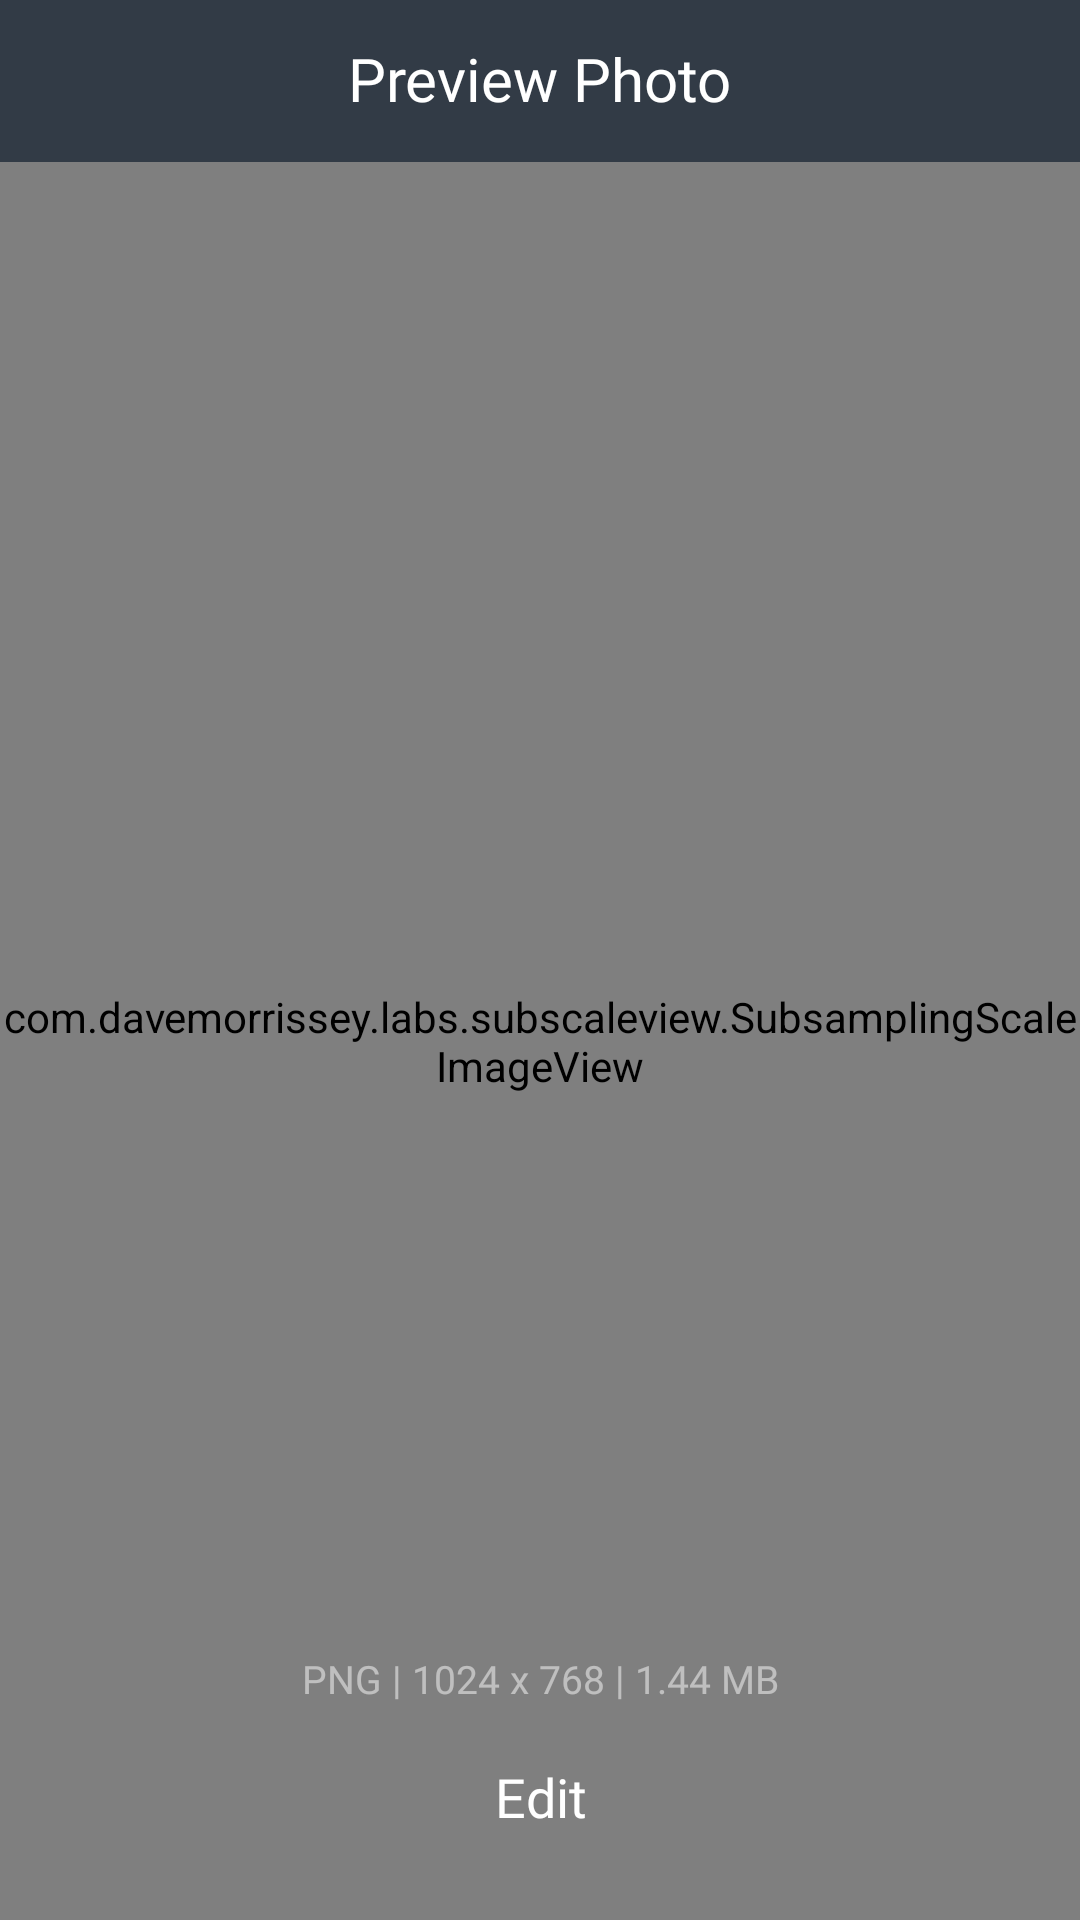

Write the Android layout XML for this screen, with the resource values it uses.
<!-- AndroidManifest.xml: activity theme Theme.ZhouPics.GalleryActivity -->
<!-- res/layout/activity_preview.xml -->
<?xml version="1.0" encoding="utf-8"?>
<androidx.constraintlayout.widget.ConstraintLayout xmlns:android="http://schemas.android.com/apk/res/android"
    xmlns:app="http://schemas.android.com/apk/res-auto"
    android:layout_width="match_parent"
    android:layout_height="match_parent"
    android:background="@color/dark_bg">

    <View
        android:id="@+id/v_bg_top_bar"
        android:layout_width="match_parent"
        android:layout_height="54dp"
        app:layout_constraintTop_toTopOf="parent"
        android:background="@color/theme_opposite_20p" />

    <androidx.appcompat.widget.AppCompatImageView
        android:id="@+id/iv_back"
        android:layout_width="36dp"
        android:layout_height="36dp"
        app:layout_constraintTop_toTopOf="@id/v_bg_top_bar"
        app:layout_constraintBottom_toBottomOf="@id/v_bg_top_bar"
        app:layout_constraintStart_toStartOf="parent"
        app:srcCompat="@drawable/ic_back"
        android:padding="8dp"
        android:foreground="@drawable/ripple_rounded_r1000"
        android:layout_marginStart="8dp" />

    <androidx.appcompat.widget.AppCompatTextView
        android:layout_width="wrap_content"
        android:layout_height="wrap_content"
        app:layout_constraintStart_toStartOf="parent"
        app:layout_constraintEnd_toEndOf="parent"
        app:layout_constraintTop_toTopOf="@id/iv_back"
        app:layout_constraintBottom_toBottomOf="@id/iv_back"
        style="@style/FontBold"
        android:text="@string/preview_photo"
        android:textColor="@color/white"
        android:textSize="20sp" />

    <com.davemorrissey.labs.subscaleview.SubsamplingScaleImageView
        android:id="@+id/iv_preview"
        android:layout_width="match_parent"
        android:layout_height="0dp"
        app:layout_constraintTop_toBottomOf="@id/v_bg_top_bar"
        app:layout_constraintBottom_toBottomOf="parent" />

    <androidx.appcompat.widget.AppCompatTextView
        android:id="@+id/tv_edit"
        android:layout_width="match_parent"
        android:layout_height="48dp"
        android:gravity="center"
        app:layout_constraintBottom_toBottomOf="parent"
        android:layout_marginHorizontal="32dp"
        android:layout_marginBottom="16dp"
        style="@style/FontBold"
        android:text="@string/edit"
        android:textColor="@color/white"
        android:textSize="18sp"
        android:background="@drawable/shape_bg_r1000"
        android:backgroundTint="@color/theme"
        android:foreground="@drawable/ripple_rounded_r1000" />

    <androidx.appcompat.widget.AppCompatTextView
        android:id="@+id/tv_info"
        android:layout_width="wrap_content"
        android:layout_height="wrap_content"
        app:layout_constraintBottom_toTopOf="@id/tv_edit"
        app:layout_constraintStart_toStartOf="parent"
        app:layout_constraintEnd_toEndOf="parent"
        style="@style/FontRegular"
        android:text="PNG | 1024 x 768 | 1.44 MB"
        android:textSize="13sp"
        android:textColor="@color/white_50p"
        android:layout_marginBottom="8dp" />

</androidx.constraintlayout.widget.ConstraintLayout>
<!-- resources referenced by this layout -->
<resources>
  <color name="dark_bg">#FF161618</color>
  <color name="theme">#FFF97583</color>
  <color name="theme_opposite_20p">#339ECBFF</color>
  <color name="white">#FFFFFFFF</color>
  <color name="white_50p">#80FFFFFF</color>
  <!-- drawable ripple_rounded_r1000 (drawable) -->
  <?xml version="1.0" encoding="utf-8"?>
  <ripple xmlns:android="http://schemas.android.com/apk/res/android"
      android:color="?android:attr/colorControlHighlight">
      <item android:id="@android:id/mask">
          <shape android:shape="rectangle">
              <corners android:radius="1000dp" />
              <solid android:color="@color/black" />
          </shape>
      </item>
  </ripple>
  <string name="edit">Edit</string>
  <string name="preview_photo">Preview Photo</string>
  <style name="FontBold">
          <item name="android:includeFontPadding">false</item>
          <item name="android:fontFamily">@font/ubuntu_bold</item>
      </style>
  <style name="FontRegular">
          <item name="android:includeFontPadding">false</item>
          <item name="android:fontFamily">@font/ubuntu_regular</item>
      </style>
  <style name="Theme.ZhouPics.GalleryActivity" parent="Theme.ZhouPics">
          <item name="android:statusBarColor">@color/theme_opposite_20p</item>
          <item name="android:navigationBarColor">@color/dark_bg</item>
      </style>
  <color name="black">#FF000000</color>
  <style name="Theme.ZhouPics" parent="Base.Theme.ZhouPics" />
  <style name="Base.Theme.ZhouPics" parent="Theme.Material3.Dark.NoActionBar">
          <item name="colorPrimary">@color/theme</item>
          <item name="android:forceDarkAllowed" tools:targetApi="q">false</item>
          <item name="android:windowLightStatusBar">false</item>
          <item name="android:windowLightNavigationBar" tools:targetApi="o_mr1">false</item>
      </style>
</resources>
